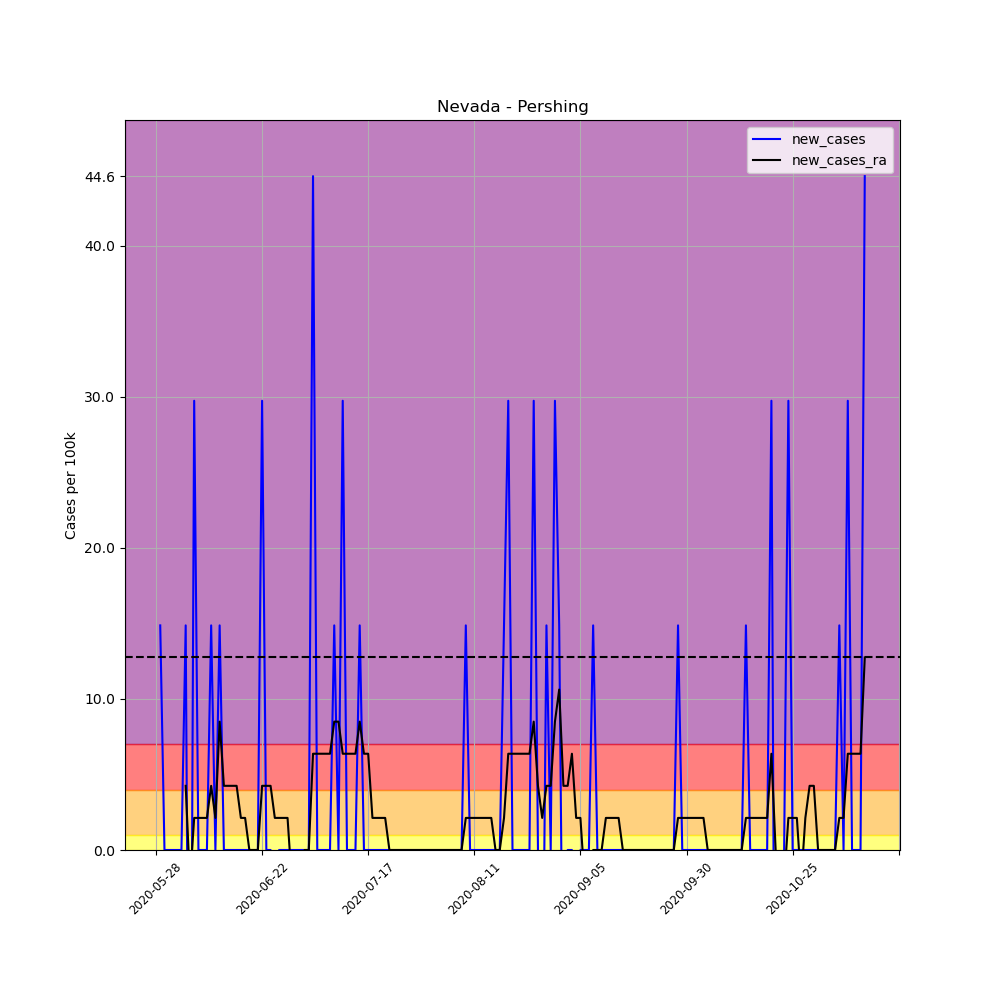

The file beside this chart, header and first rows:
, date, county, state, fips, cases, deaths, COUNTY, STNAME, CTYNAME, POPESTIMATE2019, per_100k, per_100k_ra, new_cases, new_cases_ra
675715, 2020-05-28, Pershing, Nevada, 32027, 1, 0, 27, Nevada, Pershing, 6725, 14.87, , , 
675716, 2020-05-29, Pershing, Nevada, 32027, 2, 0, 27, Nevada, Pershing, 6725, 29.74, , 14.87, 
675717, 2020-05-30, Pershing, Nevada, 32027, 2, 0, 27, Nevada, Pershing, 6725, 29.74, , 0.0, 
675718, 2020-05-31, Pershing, Nevada, 32027, 2, 0, 27, Nevada, Pershing, 6725, 29.74, , 0.0, 
675719, 2020-06-01, Pershing, Nevada, 32027, 2, 0, 27, Nevada, Pershing, 6725, 29.74, , 0.0, 
675720, 2020-06-02, Pershing, Nevada, 32027, 2, 0, 27, Nevada, Pershing, 6725, 29.74, , 0.0, 
675721, 2020-06-03, Pershing, Nevada, 32027, 2, 0, 27, Nevada, Pershing, 6725, 29.74, 27.62, 0.0, 
675722, 2020-06-04, Pershing, Nevada, 32027, 3, 0, 27, Nevada, Pershing, 6725, 44.61, 31.86, 14.87, 4.249
675723, 2020-06-05, Pershing, Nevada, 32027, 1, 0, 27, Nevada, Pershing, 6725, 14.87, 29.74, -29.74, -2.124
675724, 2020-06-06, Pershing, Nevada, 32027, 3, 0, 27, Nevada, Pershing, 6725, 44.61, 31.86, 29.74, 2.124
675725, 2020-06-07, Pershing, Nevada, 32027, 3, 0, 27, Nevada, Pershing, 6725, 44.61, 33.99, 0.0, 2.124
675726, 2020-06-08, Pershing, Nevada, 32027, 3, 0, 27, Nevada, Pershing, 6725, 44.61, 36.11, 0.0, 2.124
675727, 2020-06-09, Pershing, Nevada, 32027, 3, 0, 27, Nevada, Pershing, 6725, 44.61, 38.24, 0.0, 2.124
675728, 2020-06-10, Pershing, Nevada, 32027, 4, 0, 27, Nevada, Pershing, 6725, 59.48, 42.49, 14.87, 4.249
675729, 2020-06-11, Pershing, Nevada, 32027, 4, 0, 27, Nevada, Pershing, 6725, 59.48, 44.61, 0.0, 2.124
675730, 2020-06-12, Pershing, Nevada, 32027, 5, 0, 27, Nevada, Pershing, 6725, 74.35, 53.11, 14.87, 8.497
675731, 2020-06-13, Pershing, Nevada, 32027, 5, 0, 27, Nevada, Pershing, 6725, 74.35, 57.36, 0.0, 4.249
675732, 2020-06-14, Pershing, Nevada, 32027, 5, 0, 27, Nevada, Pershing, 6725, 74.35, 61.6, 0.0, 4.249
675733, 2020-06-15, Pershing, Nevada, 32027, 5, 0, 27, Nevada, Pershing, 6725, 74.35, 65.85, 0.0, 4.249
675734, 2020-06-16, Pershing, Nevada, 32027, 5, 0, 27, Nevada, Pershing, 6725, 74.35, 70.1, 0.0, 4.249
675735, 2020-06-17, Pershing, Nevada, 32027, 5, 0, 27, Nevada, Pershing, 6725, 74.35, 72.23, 0.0, 2.124
675736, 2020-06-18, Pershing, Nevada, 32027, 5, 0, 27, Nevada, Pershing, 6725, 74.35, 74.35, 0.0, 2.124
675737, 2020-06-19, Pershing, Nevada, 32027, 5, 0, 27, Nevada, Pershing, 6725, 74.35, 74.35, 0.0, 0.0
675738, 2020-06-20, Pershing, Nevada, 32027, 5, 0, 27, Nevada, Pershing, 6725, 74.35, 74.35, 0.0, 0.0
675739, 2020-06-21, Pershing, Nevada, 32027, 5, 0, 27, Nevada, Pershing, 6725, 74.35, 74.35, 0.0, 0.0
675740, 2020-06-22, Pershing, Nevada, 32027, 7, 0, 27, Nevada, Pershing, 6725, 104.1, 78.6, 29.74, 4.249
675741, 2020-06-23, Pershing, Nevada, 32027, 7, 0, 27, Nevada, Pershing, 6725, 104.1, 82.85, 0.0, 4.249
675742, 2020-06-24, Pershing, Nevada, 32027, 7, 0, 27, Nevada, Pershing, 6725, 104.1, 87.1, 0.0, 4.249
675743, 2020-06-25, Pershing, Nevada, 32027, 6, 0, 27, Nevada, Pershing, 6725, 89.22, 89.22, -14.87, 2.124
675744, 2020-06-26, Pershing, Nevada, 32027, 6, 0, 27, Nevada, Pershing, 6725, 89.22, 91.34, 0.0, 2.124
675745, 2020-06-27, Pershing, Nevada, 32027, 6, 0, 27, Nevada, Pershing, 6725, 89.22, 93.47, 0.0, 2.124
675746, 2020-06-28, Pershing, Nevada, 32027, 6, 0, 27, Nevada, Pershing, 6725, 89.22, 95.59, 0.0, 2.124
675747, 2020-06-29, Pershing, Nevada, 32027, 6, 0, 27, Nevada, Pershing, 6725, 89.22, 93.47, 0.0, -2.124
675748, 2020-06-30, Pershing, Nevada, 32027, 6, 0, 27, Nevada, Pershing, 6725, 89.22, 91.34, 0.0, -2.124
675749, 2020-07-01, Pershing, Nevada, 32027, 6, 0, 27, Nevada, Pershing, 6725, 89.22, 89.22, 0.0, -2.124
675750, 2020-07-02, Pershing, Nevada, 32027, 6, 0, 27, Nevada, Pershing, 6725, 89.22, 89.22, 0.0, 0.0
675751, 2020-07-03, Pershing, Nevada, 32027, 6, 0, 27, Nevada, Pershing, 6725, 89.22, 89.22, 0.0, 0.0
675752, 2020-07-04, Pershing, Nevada, 32027, 9, 0, 27, Nevada, Pershing, 6725, 133.8, 95.59, 44.61, 6.373
675753, 2020-07-05, Pershing, Nevada, 32027, 9, 0, 27, Nevada, Pershing, 6725, 133.8, 102, 0.0, 6.373
675754, 2020-07-06, Pershing, Nevada, 32027, 9, 0, 27, Nevada, Pershing, 6725, 133.8, 108.3, 0.0, 6.373
675755, 2020-07-07, Pershing, Nevada, 32027, 9, 0, 27, Nevada, Pershing, 6725, 133.8, 114.7, 0.0, 6.373
675756, 2020-07-08, Pershing, Nevada, 32027, 9, 0, 27, Nevada, Pershing, 6725, 133.8, 121.1, 0.0, 6.373
675757, 2020-07-09, Pershing, Nevada, 32027, 10, 0, 27, Nevada, Pershing, 6725, 148.7, 129.6, 14.87, 8.497
675758, 2020-07-10, Pershing, Nevada, 32027, 10, 0, 27, Nevada, Pershing, 6725, 148.7, 138.1, 0.0, 8.497
675759, 2020-07-11, Pershing, Nevada, 32027, 12, 0, 27, Nevada, Pershing, 6725, 178.4, 144.5, 29.74, 6.373
675760, 2020-07-12, Pershing, Nevada, 32027, 12, 0, 27, Nevada, Pershing, 6725, 178.4, 150.8, 0.0, 6.373
675761, 2020-07-13, Pershing, Nevada, 32027, 12, 0, 27, Nevada, Pershing, 6725, 178.4, 157.2, 0.0, 6.373
675762, 2020-07-14, Pershing, Nevada, 32027, 12, 0, 27, Nevada, Pershing, 6725, 178.4, 163.6, 0.0, 6.373
675763, 2020-07-15, Pershing, Nevada, 32027, 13, 0, 27, Nevada, Pershing, 6725, 193.3, 172.1, 14.87, 8.497
675764, 2020-07-16, Pershing, Nevada, 32027, 13, 0, 27, Nevada, Pershing, 6725, 193.3, 178.4, 0.0, 6.373
675765, 2020-07-17, Pershing, Nevada, 32027, 13, 0, 27, Nevada, Pershing, 6725, 193.3, 184.8, 0.0, 6.373
675766, 2020-07-18, Pershing, Nevada, 32027, 13, 0, 27, Nevada, Pershing, 6725, 193.3, 186.9, 0.0, 2.124
675767, 2020-07-19, Pershing, Nevada, 32027, 13, 0, 27, Nevada, Pershing, 6725, 193.3, 189.1, 0.0, 2.124
675768, 2020-07-20, Pershing, Nevada, 32027, 13, 0, 27, Nevada, Pershing, 6725, 193.3, 191.2, 0.0, 2.124
675769, 2020-07-21, Pershing, Nevada, 32027, 13, 0, 27, Nevada, Pershing, 6725, 193.3, 193.3, 0.0, 2.124
675770, 2020-07-22, Pershing, Nevada, 32027, 13, 0, 27, Nevada, Pershing, 6725, 193.3, 193.3, 0.0, 0.0
675771, 2020-07-23, Pershing, Nevada, 32027, 13, 0, 27, Nevada, Pershing, 6725, 193.3, 193.3, 0.0, 0.0
675772, 2020-07-24, Pershing, Nevada, 32027, 13, 0, 27, Nevada, Pershing, 6725, 193.3, 193.3, 0.0, 0.0
675773, 2020-07-25, Pershing, Nevada, 32027, 13, 0, 27, Nevada, Pershing, 6725, 193.3, 193.3, 0.0, 0.0
675774, 2020-07-26, Pershing, Nevada, 32027, 13, 0, 27, Nevada, Pershing, 6725, 193.3, 193.3, 0.0, 0.0
... 108 more rows
